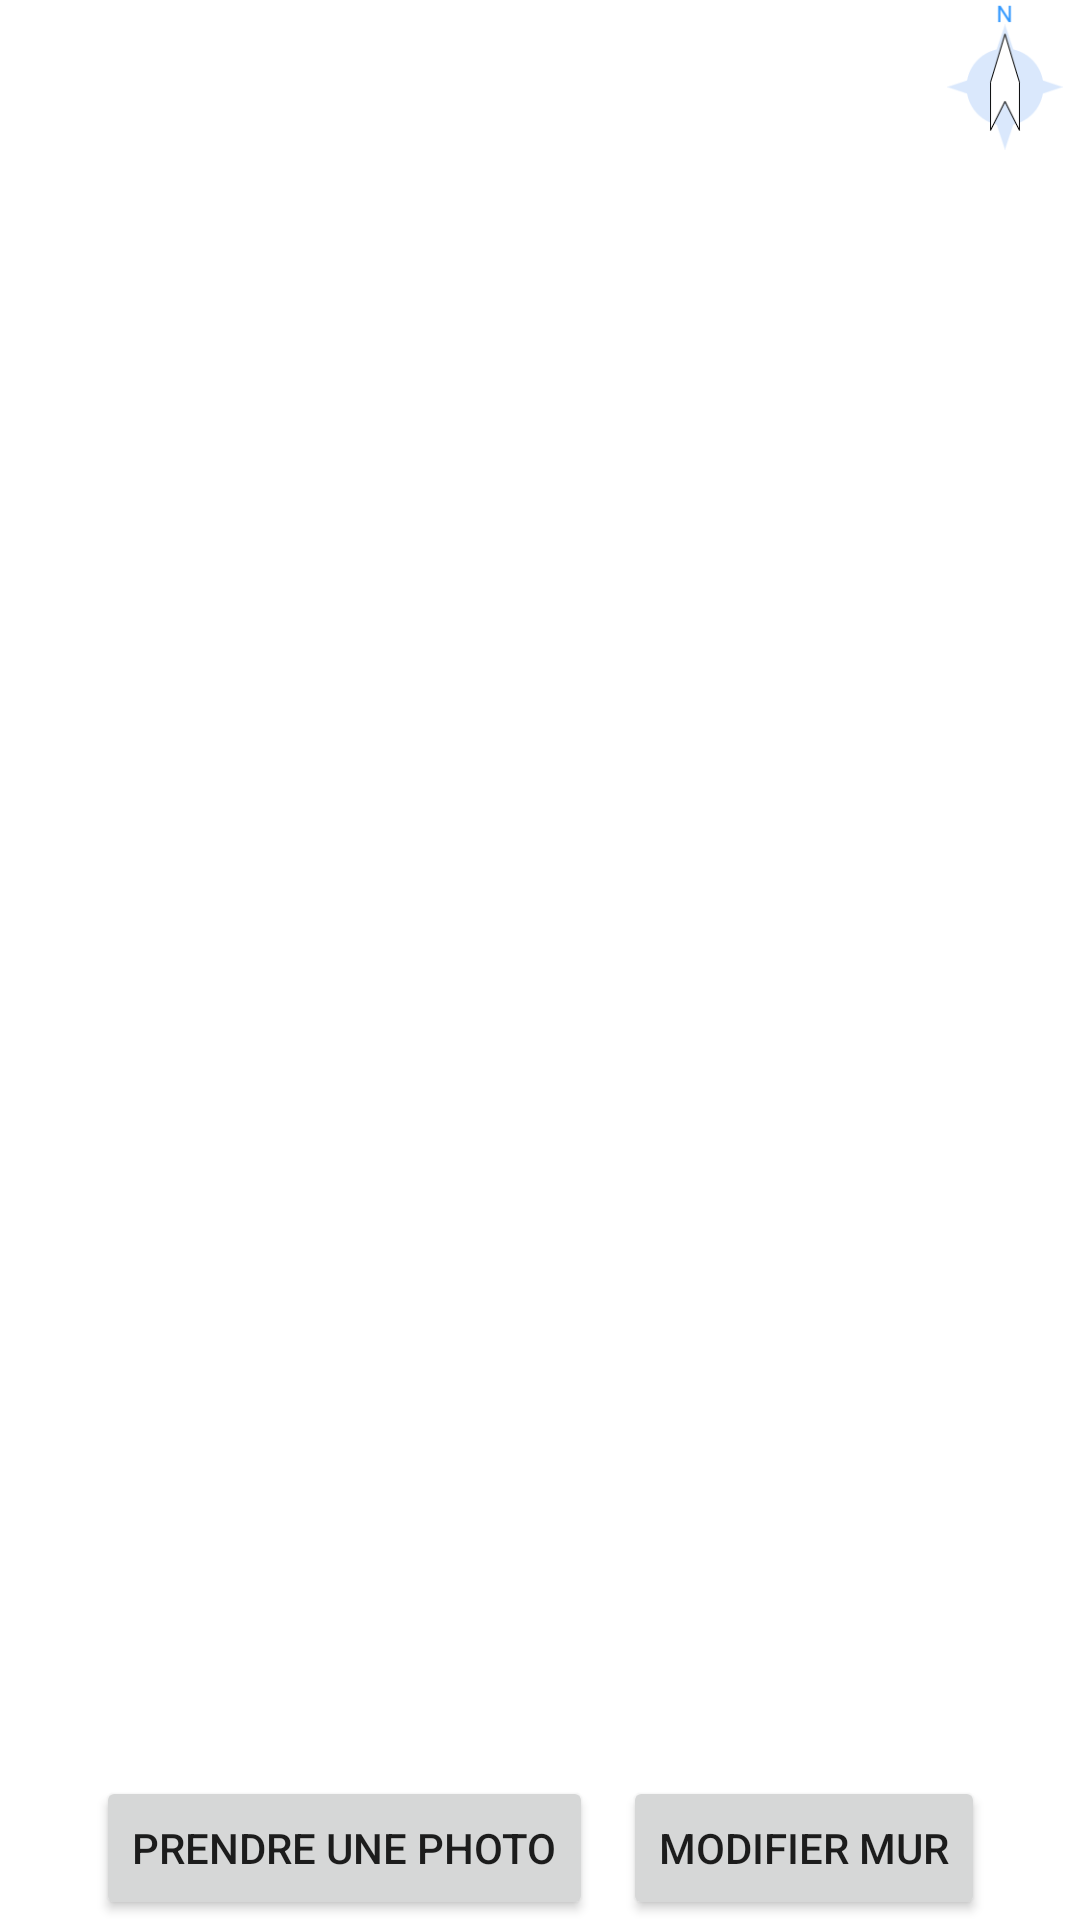

The Android layout XML behind this screen, and the referenced resources:
<!-- AndroidManifest.xml: application theme Theme.CarteHab -->
<!-- res/layout/activity_modification_room.xml -->
<?xml version="1.0" encoding="utf-8"?>
<androidx.constraintlayout.widget.ConstraintLayout xmlns:android="http://schemas.android.com/apk/res/android"
    xmlns:app="http://schemas.android.com/apk/res-auto"
    xmlns:tools="http://schemas.android.com/tools"
    android:layout_width="match_parent"
    android:layout_height="match_parent"
    tools:context=".activity.NewRoomActivity"
    android:id="@+id/layout">

    <TextView
        android:id="@+id/room_name"
        android:layout_width="wrap_content"
        android:layout_height="wrap_content"
        android:textSize="15pt"
        app:layout_constraintTop_toTopOf="parent"
        app:layout_constraintEnd_toEndOf="parent"
        app:layout_constraintStart_toStartOf="parent"
        />

    <TextView
        android:id="@+id/orientation"
        android:layout_width="wrap_content"
        android:layout_height="wrap_content"
        android:layout_marginBottom="10dp"
        app:layout_constraintTop_toBottomOf="@+id/room_name"
        app:layout_constraintEnd_toEndOf="parent"
        app:layout_constraintStart_toStartOf="parent"
        />


    <ImageView
        android:id="@+id/wall"
        android:layout_width="match_parent"
        android:layout_height="match_parent"
        android:layout_marginTop="10dp"
        app:layout_constraintTop_toBottomOf="@id/orientation"
        app:layout_constraintBottom_toTopOf="@id/linearlayout"
        app:layout_constraintStart_toStartOf="parent"/>

    <ImageView
        android:id="@+id/compass"
        android:layout_width="50dp"
        android:layout_height="50dp"
        android:src="@drawable/compass"
        app:layout_constraintTop_toTopOf="parent"
        app:layout_constraintEnd_toEndOf="parent"
        />

    <LinearLayout
        android:id="@+id/linearlayout"
        android:layout_width="wrap_content"
        android:layout_height="wrap_content"
        app:layout_constraintBottom_toBottomOf="parent"
        app:layout_constraintEnd_toEndOf="parent"
        app:layout_constraintStart_toStartOf="parent">


        <Button
            android:id="@+id/take_picture"
            android:layout_width="wrap_content"
            android:layout_height="wrap_content"
            android:text="Prendre une photo"

            />

        <Button
            android:id="@+id/modification_button"
            android:layout_width="wrap_content"
            android:layout_height="wrap_content"
            android:layout_marginLeft="10dp"
            android:text="Modifier mur"
            />
    </LinearLayout>



</androidx.constraintlayout.widget.ConstraintLayout>
<!-- resources referenced by this layout -->
<resources>
  <!-- drawable compass: png bitmap (drawable-v24, 5208 bytes) -->
  <style name="Theme.CarteHab" parent="Theme.MaterialComponents.DayNight.DarkActionBar">
          
          <item name="colorPrimary">@color/purple_500</item>
          <item name="colorPrimaryVariant">@color/purple_700</item>
          <item name="colorOnPrimary">@color/white</item>
          
          <item name="colorSecondary">@color/teal_200</item>
          <item name="colorSecondaryVariant">@color/teal_700</item>
          <item name="colorOnSecondary">@color/black</item>
          
          <item name="android:statusBarColor">?attr/colorPrimaryVariant</item>
          
      </style>
  <!-- not gathered from this repository: default colours our renderer supplied (Android Studio template values) -->
  <color name="purple_500">#FF6200EE</color>
  <color name="purple_700">#FF3700B3</color>
  <color name="teal_200">#FF03DAC5</color>
  <color name="teal_700">#FF018786</color>
  <color name="black">#FF000000</color>
  <color name="white">#FFFFFFFF</color>
</resources>
